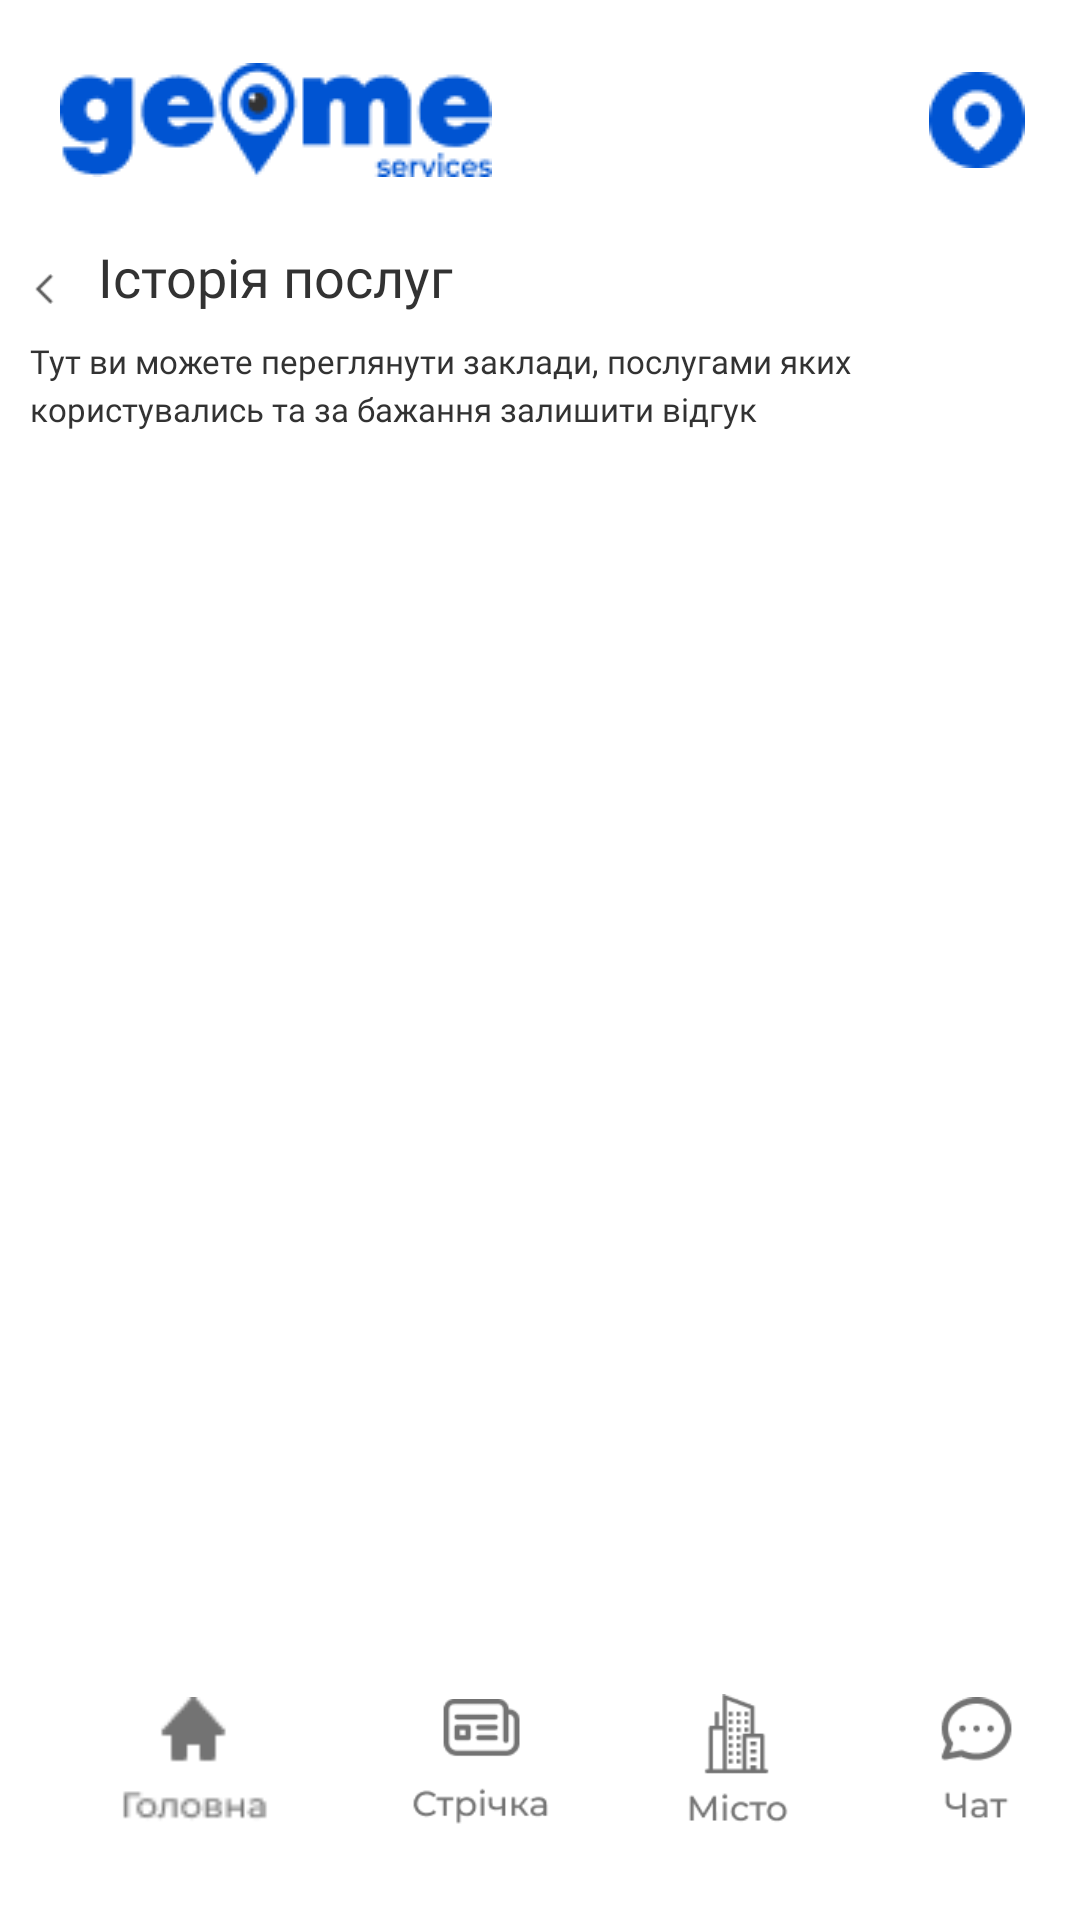

Reconstruct the res/layout file that produces this screen, plus the resources it refers to.
<!-- AndroidManifest.xml: application theme Theme.Geome -->
<!-- res/layout/activity_service_history.xml -->
<?xml version="1.0" encoding="utf-8"?>
<androidx.constraintlayout.widget.ConstraintLayout xmlns:android="http://schemas.android.com/apk/res/android"
    xmlns:app="http://schemas.android.com/apk/res-auto"
    xmlns:tools="http://schemas.android.com/tools"
    android:layout_width="match_parent"
    android:layout_height="match_parent"
    android:orientation="vertical"
    tools:context=".ServiceHistoryActivity">

    <LinearLayout
        android:id="@+id/linearLayout"
        android:layout_width="match_parent"
        android:layout_height="80dp"
        android:gravity="center_vertical"
        android:orientation="horizontal"
        app:layout_constraintTop_toTopOf="parent">

        <ImageView
            android:id="@+id/imageView"
            android:layout_width="wrap_content"
            android:layout_height="wrap_content"
            android:layout_gravity="center"
            android:layout_marginLeft="20dp"
            android:layout_marginBottom="0dp"
            app:srcCompat="@drawable/logo" />

        <ImageButton
            android:id="@+id/ImageButtonMap"
            android:layout_width="43dp"
            android:layout_height="56dp"
            android:layout_gravity="center"
            android:layout_marginLeft="140dp"
            android:background="#00000000"
            android:contentDescription="Кнопка Мапа"
            android:src="@drawable/map_icon" />

        <ImageButton
            android:id="@+id/ImageButtonProfile"
            android:layout_width="43dp"
            android:layout_height="56dp"
            android:layout_gravity="center"
            android:background="#00000000"
            android:contentDescription="Кнопка профіль"
            android:src="@drawable/background_user_icon" />
    </LinearLayout>

    <LinearLayout
        android:id="@+id/linearLayout4"
        android:layout_width="337dp"
        android:layout_height="33dp"
        android:layout_gravity="center"
        android:orientation="horizontal"
        app:layout_constraintEnd_toEndOf="parent"
        app:layout_constraintStart_toStartOf="parent"
        app:layout_constraintTop_toBottomOf="@+id/linearLayout">

        <ImageView
            android:id="@+id/buttonBack"
            android:layout_width="11dp"
            android:layout_height="wrap_content"
            android:layout_gravity="center"
            app:srcCompat="@drawable/next" />

        <TextView
            android:id="@+id/nameVacancy"
            android:layout_width="wrap_content"
            android:layout_height="33dp"
            android:layout_gravity="center"
            android:layout_marginLeft="10dp"
            android:fontFamily="@font/montserrat_medium"
            android:lineHeight="22sp"
            android:text="Історія послуг"
            android:textAlignment="center"
            android:textColor="#323232"
            android:textSize="18dp" />

    </LinearLayout>

    <TextView
        android:id="@+id/textView9"
        android:layout_width="340dp"
        android:layout_height="wrap_content"
        android:layout_gravity="center"
        android:fontFamily="@font/montserrat_medium"
        android:lineHeight="16sp"
        android:text="Тут ви можете переглянути заклади, послугами яких користувались та за бажання залишити відгук"
        android:textColor="#323232"
        android:textSize="11dp"
        android:layout_marginBottom="20dp"
        app:layout_constraintEnd_toEndOf="parent"
        app:layout_constraintStart_toStartOf="parent"
        app:layout_constraintTop_toBottomOf="@+id/linearLayout4" />

    <ListView
        android:id="@+id/lvHistory"
        android:layout_width="match_parent"
        android:layout_height="0dp"
        android:layout_marginTop="20dp"
        app:layout_constraintBottom_toTopOf="@+id/linearLayout3"
        app:layout_constraintTop_toBottomOf="@+id/textView9" />


    <LinearLayout
        android:id="@+id/linearLayout3"
        android:layout_width="match_parent"
        android:layout_height="100dp"
        android:gravity="center_vertical"
        android:orientation="horizontal"
        app:layout_constraintBottom_toBottomOf="parent"
        app:layout_constraintEnd_toEndOf="parent"
        app:layout_constraintStart_toStartOf="parent"
        tools:ignore="MissingConstraints">

        <ImageButton
            android:id="@+id/ImageButtonMain"
            android:layout_width="60dp"
            android:layout_height="60dp"
            android:layout_gravity="center"
            android:layout_marginLeft="35dp"
            android:adjustViewBounds="true"
            android:background="#00000000"
            android:contentDescription="Кнопка головна"
            android:scaleType="fitCenter"
            android:src="@drawable/home_not_main" />

        <ImageButton
            android:id="@+id/ImageButtonRibbon"
            android:layout_width="60dp"
            android:layout_height="60dp"
            android:layout_gravity="center"
            android:layout_marginLeft="35dp"
            android:adjustViewBounds="true"
            android:background="#00000000"
            android:contentDescription="Кнопка стрічка"
            android:scaleType="fitCenter"
            android:src="@drawable/strichka" />

        <ImageButton
            android:id="@+id/ImageButtonCity"
            android:layout_width="60dp"
            android:layout_height="60dp"
            android:layout_gravity="center"
            android:layout_marginLeft="25dp"
            android:adjustViewBounds="true"
            android:background="#00000000"
            android:contentDescription="Кнопка місто"
            android:scaleType="fitCenter"
            android:src="@drawable/city" />

        <ImageButton
            android:id="@+id/ImageButtonChat"
            android:layout_width="60dp"
            android:layout_height="60dp"
            android:layout_gravity="center"
            android:layout_marginLeft="20dp"
            android:adjustViewBounds="true"
            android:background="#00000000"
            android:contentDescription="Кнопка чат"
            android:scaleType="fitCenter"
            android:src="@drawable/chat" />

    </LinearLayout>
</androidx.constraintlayout.widget.ConstraintLayout>
<!-- resources referenced by this layout -->
<resources>
  <!-- drawable chat: png bitmap (drawable, 1676 bytes) -->
  <!-- drawable city: png bitmap (drawable, 1732 bytes) -->
  <!-- drawable home_not_main: png bitmap (drawable, 897 bytes) -->
  <!-- drawable logo: png bitmap (drawable, 3287 bytes) -->
  <!-- drawable map_icon: png bitmap (drawable, 967 bytes) -->
  <!-- drawable next: png bitmap (drawable, 269 bytes) -->
  <!-- drawable strichka: png bitmap (drawable, 1939 bytes) -->
  <style name="Theme.Geome" parent="Theme.MaterialComponents.DayNight.NoActionBar">
          
          <item name="colorPrimary">@color/purple_500</item>
          <item name="colorPrimaryVariant">@color/purple_700</item>
          <item name="colorOnPrimary">@color/white</item>
          
          <item name="colorSecondary">@color/teal_200</item>
          <item name="colorSecondaryVariant">@color/teal_700</item>
          <item name="colorOnSecondary">@color/black</item>
          
          <item name="android:statusBarColor">?attr/colorPrimaryVariant</item>
          
      </style>
  <color name="purple_500">#FF6200EE</color>
  <color name="purple_700">#FF3700B3</color>
  <color name="white">#FFFFFFFF</color>
  <color name="teal_200">#FF03DAC5</color>
  <color name="teal_700">#FF018786</color>
  <color name="black">#FF000000</color>
</resources>
